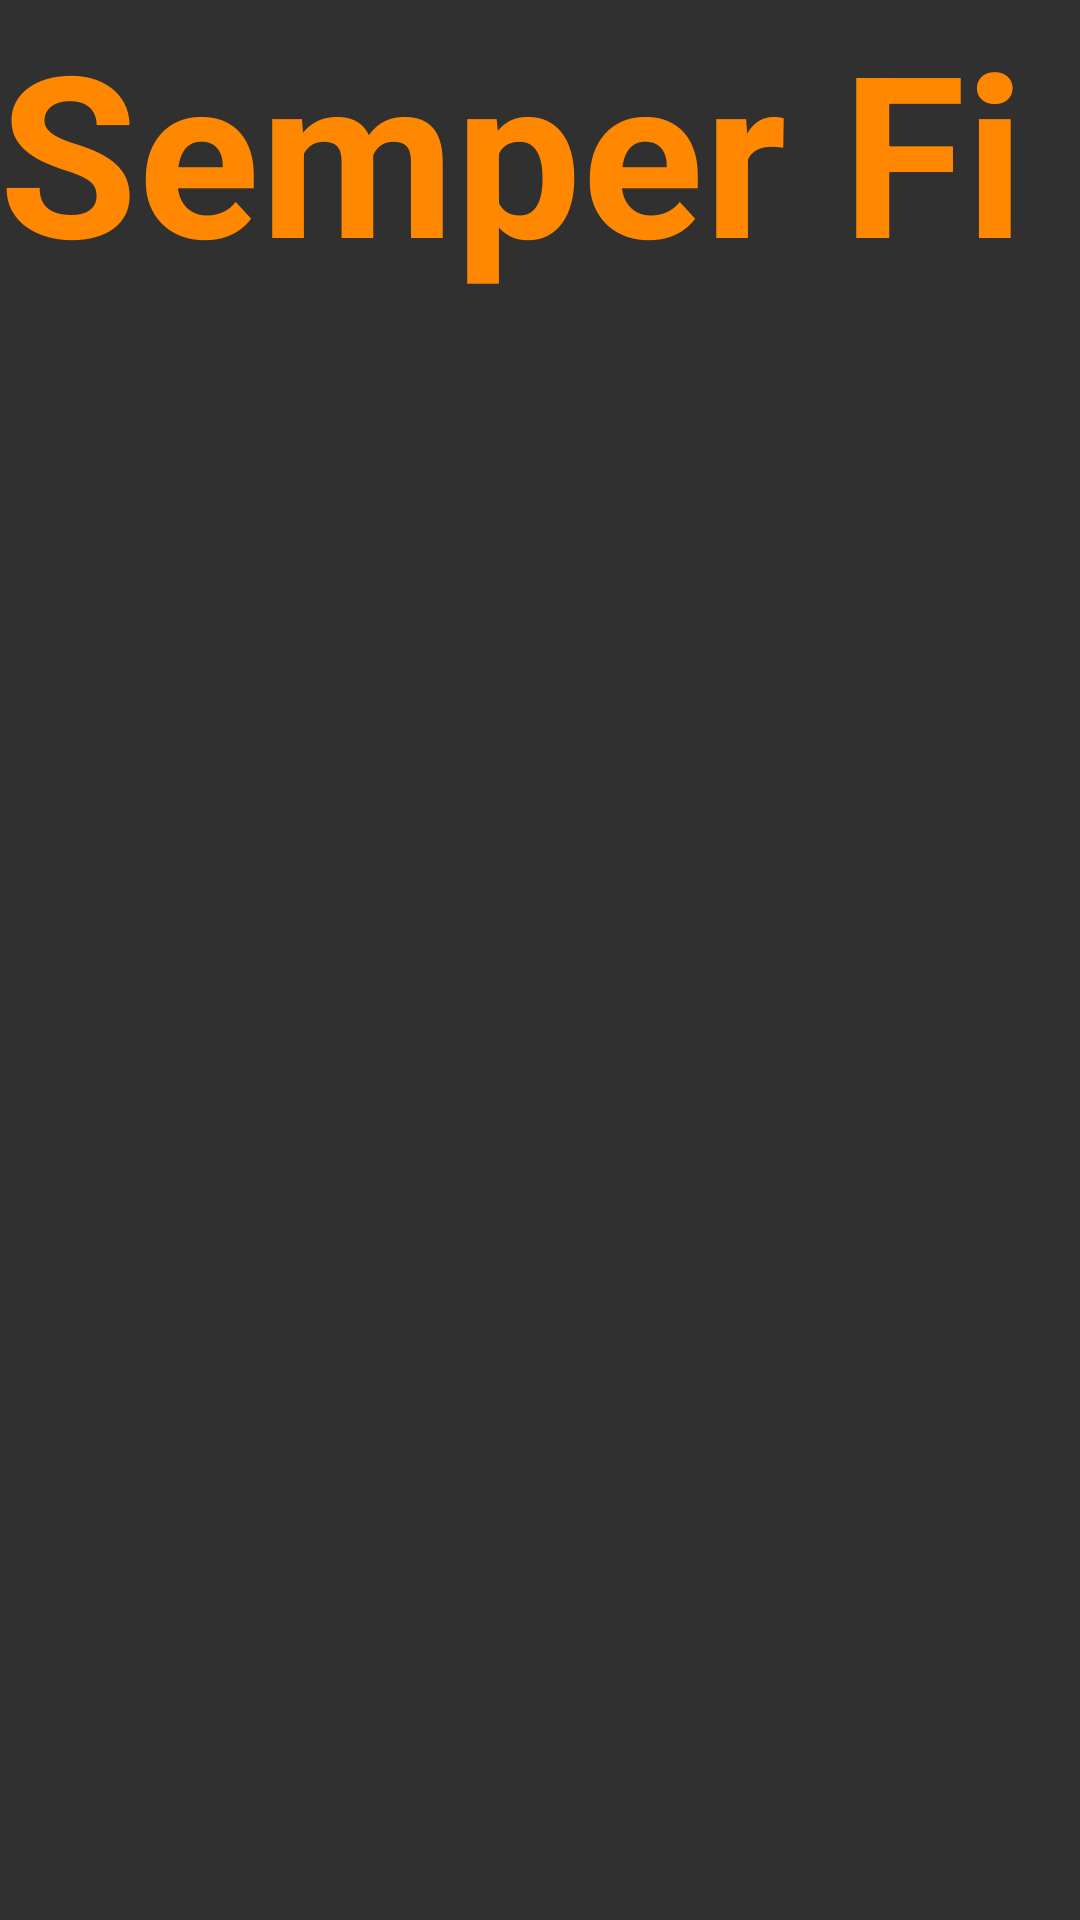

Here is an Android app screen rendered from its layout file. Give the layout XML and the strings, colors and styles it references.
<!-- AndroidManifest.xml: application theme Theme.AppCompat.NoActionBar -->
<!-- res/layout/fragment_marines.xml -->
<FrameLayout xmlns:android="http://schemas.android.com/apk/res/android"
    xmlns:tools="http://schemas.android.com/tools"
    android:layout_width="match_parent"
    android:layout_height="match_parent"
    android:background="@mipmap/marines"
    tools:context="com.example.kpp2.usmilitarydefense.fragment.MarinesFragment">

    
    <TextView
        android:layout_width="match_parent"
        android:layout_height="match_parent"
        android:text="Semper Fi "
        android:textSize="75sp"
        android:textColor="@android:color/holo_orange_dark"
        android:textStyle="bold"
        android:textAlignment="center"/>

</FrameLayout>
<!-- resources referenced by this layout -->
<resources>

</resources>
